2-way image classification set "global-detection-dataset" from GitHub (Kejia928/global-detection-dataset); label vocabulary: has fish, no fish.

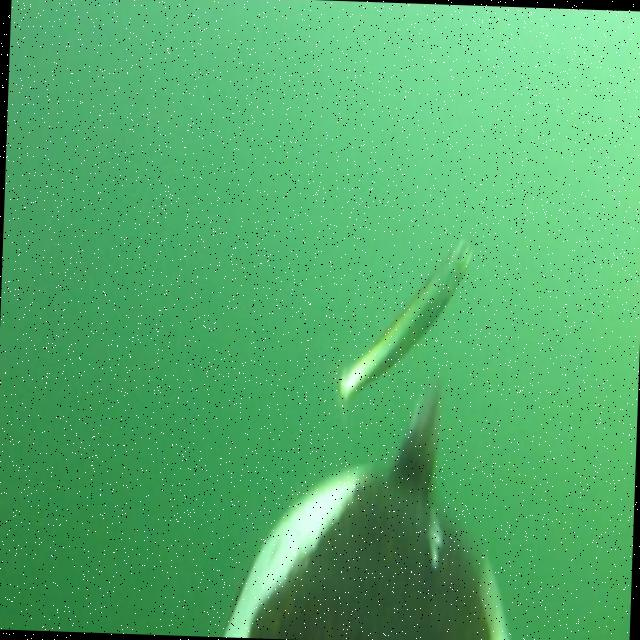
Label: has fish

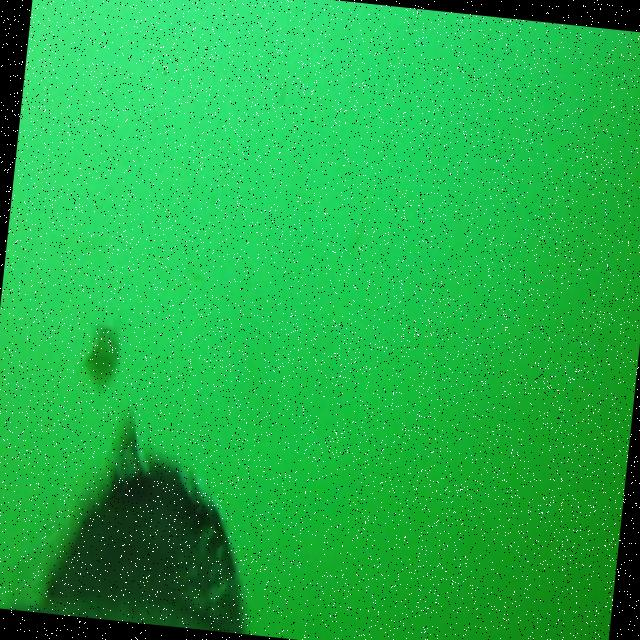
Label: has fish

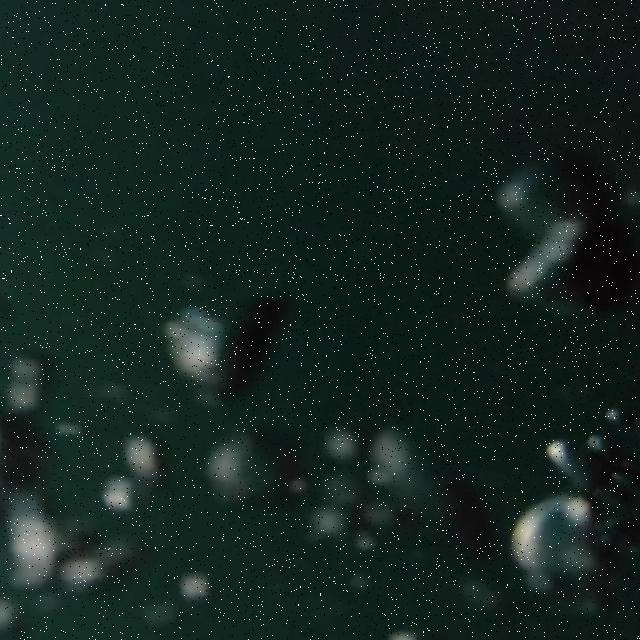
Label: no fish

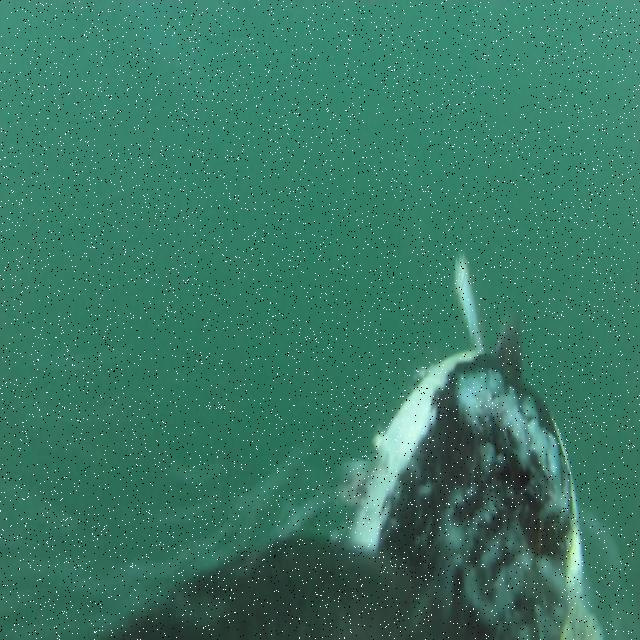
Label: no fish

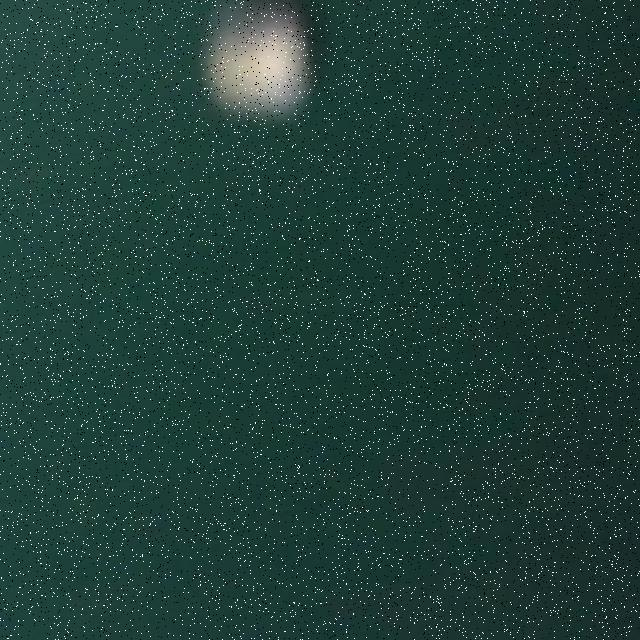
Label: no fish

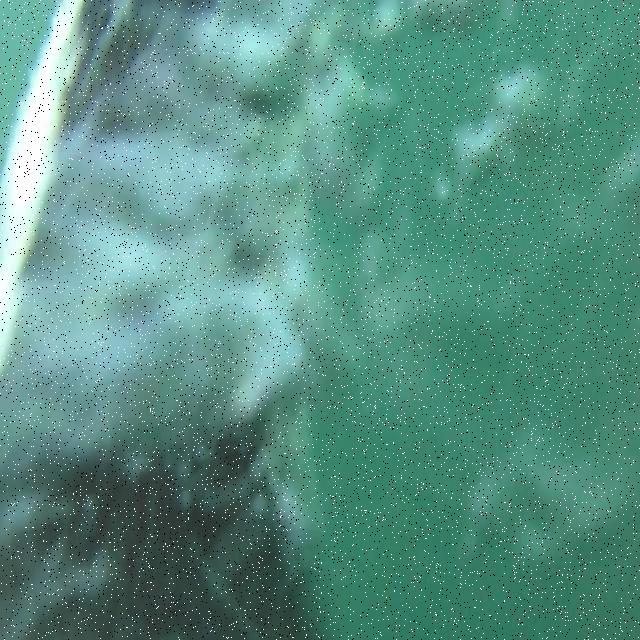
Label: no fish
